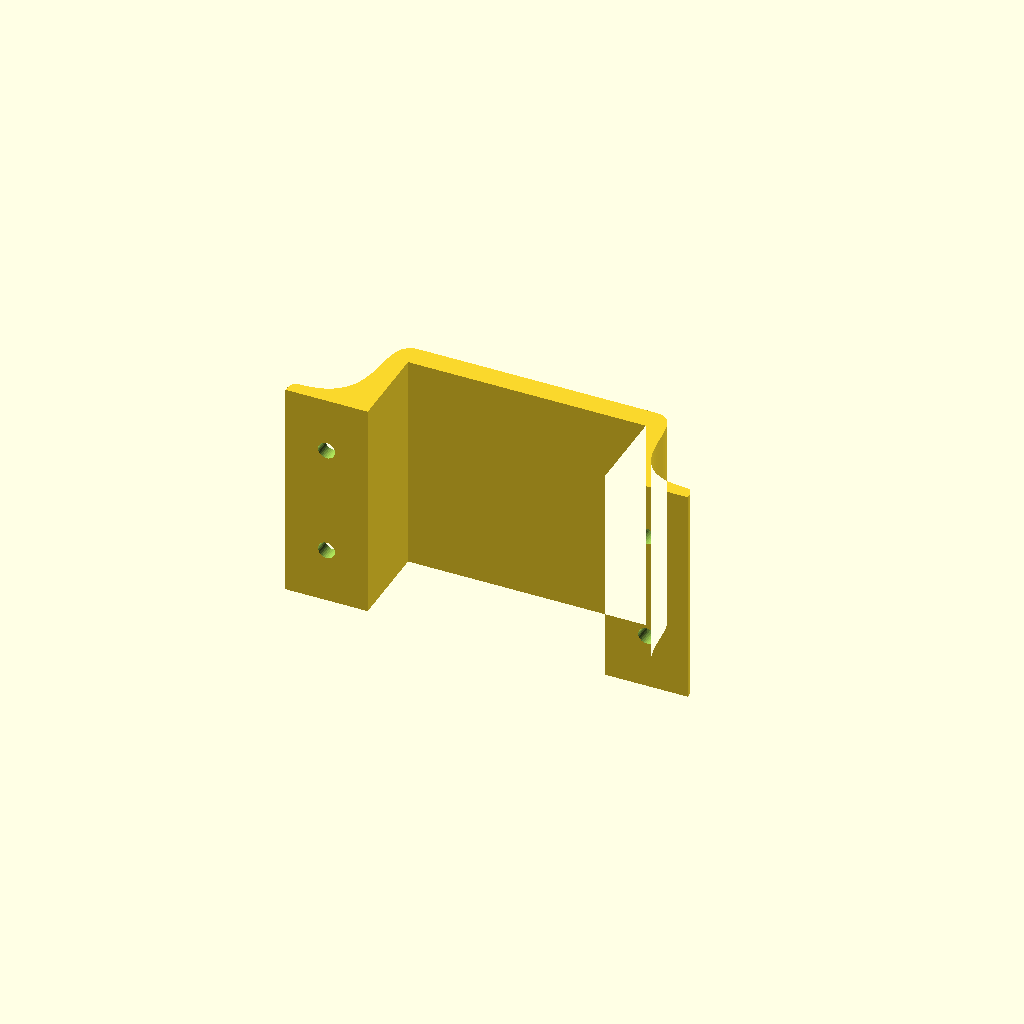
Cell 1: the model at its default parameters.
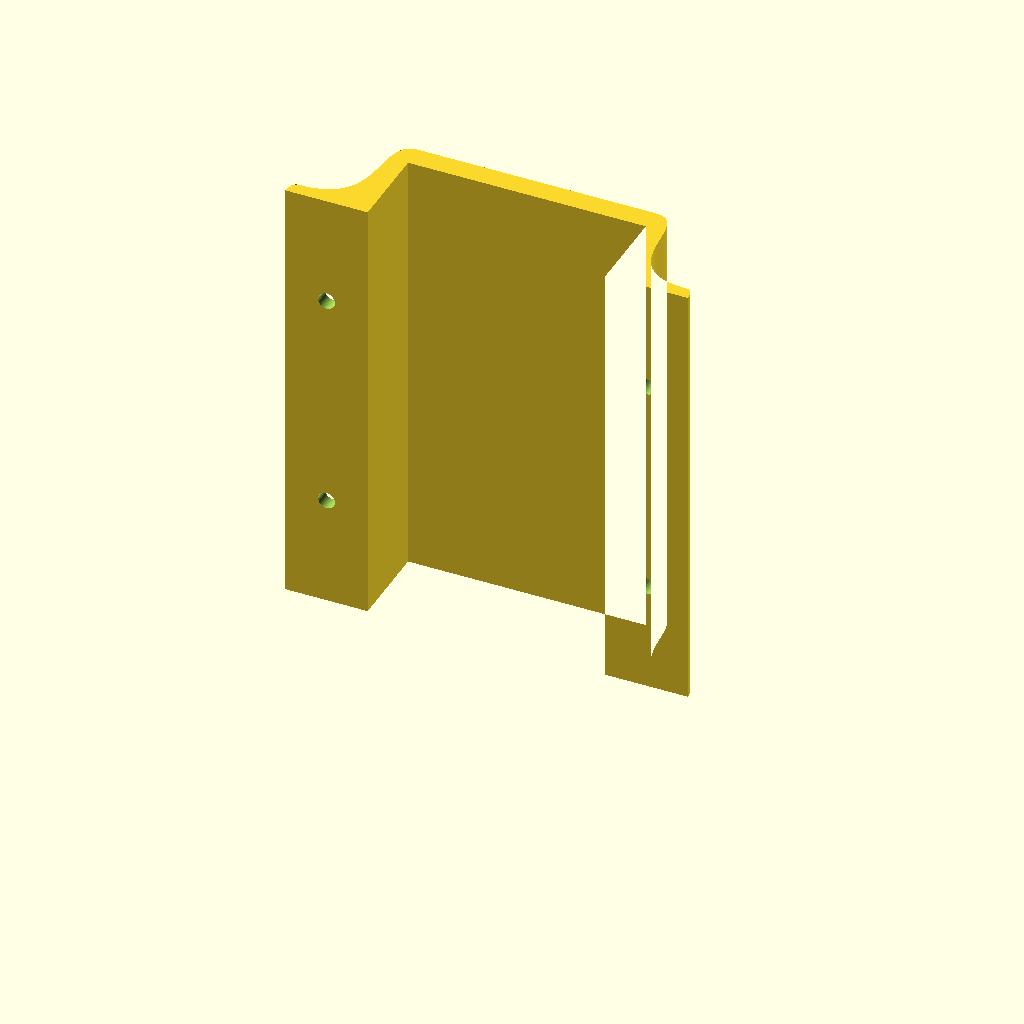
Cell 2: the same model with length = 118.
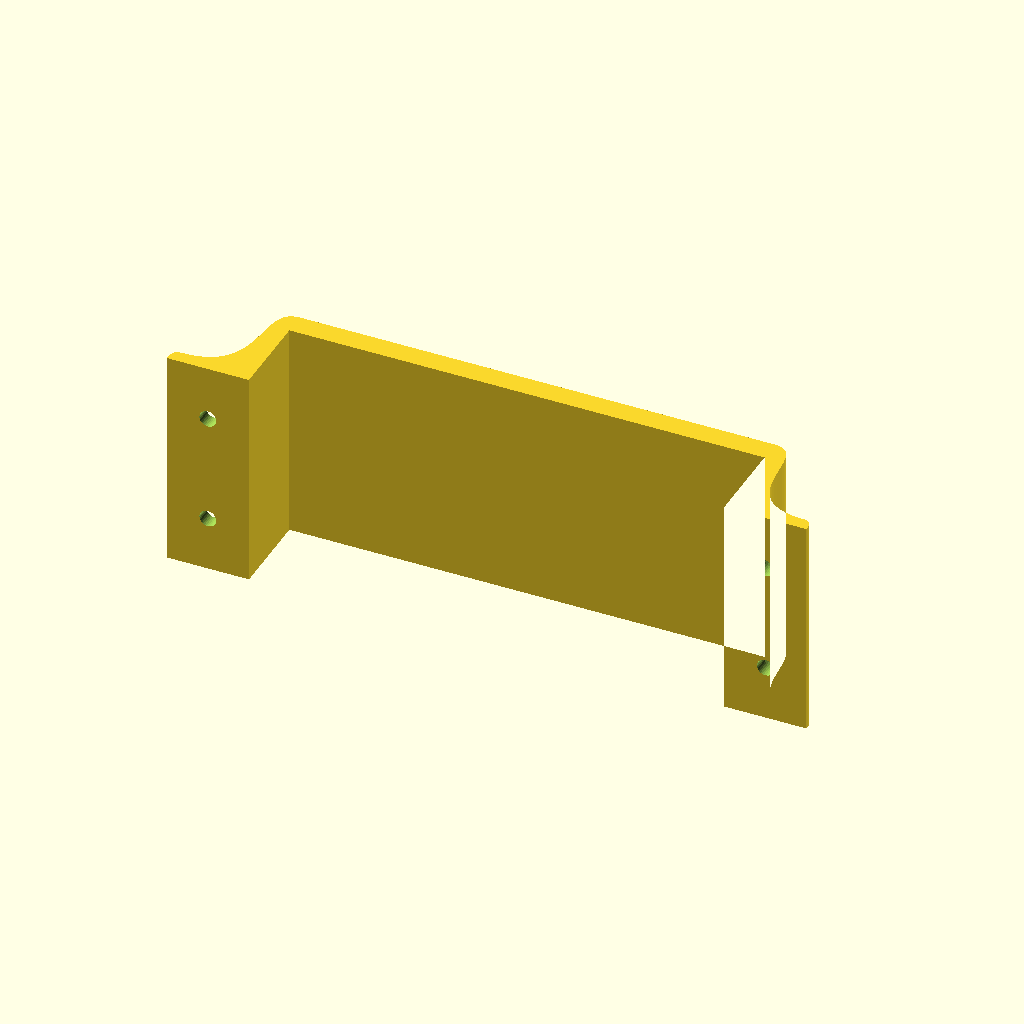
Cell 3 — width set to 127, the other parameters unchanged.
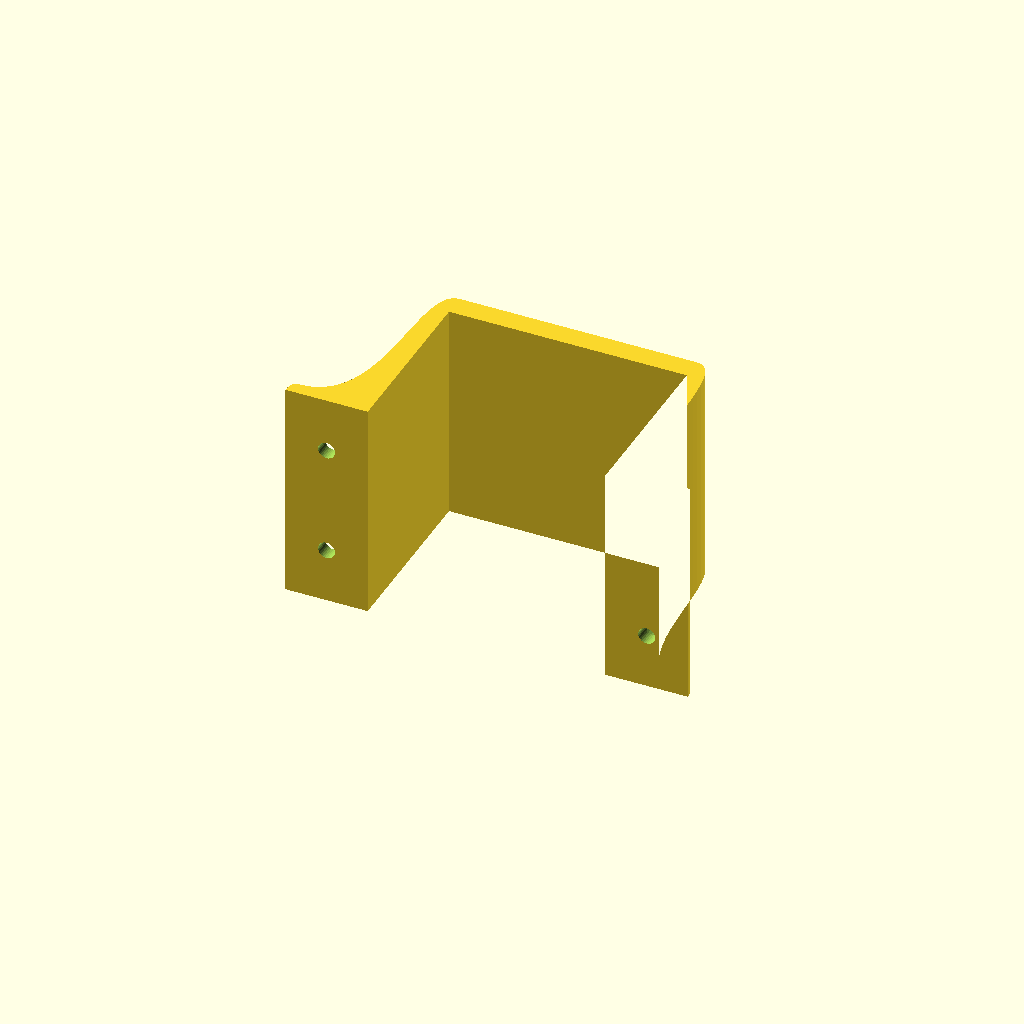
Cell 4: height = 47 (everything else at default).
One fixed orthographic camera (rotation 55°, 0°, 25°; colour scheme Cornfield) for every cell.
Source of the model, mousepadholder.scad:
use <Bezier.scad>;

//<params>
length = 59;
width = 63.5;
wTolerance = 0.05;//0.2;
hTolerance = -.35;//-.2;
height = 23.5;
minThickness = 3.5;
typicalThickness = 6;
side = 22;
screwBigDiameter = 9;
screwSmallDiameter = 4.5;
screwDepth = 4;
//</params>

width1 = width + 2*wTolerance;
height1 = height + hTolerance;


module profile() {
p = [ 
    [ -side - width1/2, 0 ], POLAR(minThickness/2,90), POLAR(minThickness/2,180),
    [ -side - width1/2 + minThickness*0.6, minThickness], POLAR(side,0),
    POLAR(side/2,180), [ -width1/2, height1 + typicalThickness ], LINE(), LINE(), [0, height1+typicalThickness], REPEAT_MIRRORED([1,0]) ];
    difference() {
        polygon(Bezier(p));
        square([width1,height1*2],center=true);
    }
}

module screw() {
    $fn = 32;
    bigH = 2*(height+typicalThickness+10);
    rotate([-90,0,0]) union() {
        cylinder(d=screwSmallDiameter,h=bigH,center=true);
        translate([0,0,screwDepth]) cylinder(d=screwBigDiameter,h=bigH,center=false);
    }
}

difference() {
    linear_extrude(height=length) profile();
    for (s=[-1,1]) {
        translate([s*(-side/2-width1/2),0,length/4]) screw();
        translate([s*(-side/2-width1/2),0,3*length/4]) screw();
    }
}
Customizer parameters (derived from the source; name, type, default, range or options):
length: number, default 59
width: number, default 63.5
wTolerance: number, default 0.05
hTolerance: number, default -0.35
height: number, default 23.5
minThickness: number, default 3.5
typicalThickness: number, default 6
side: number, default 22
screwBigDiameter: number, default 9
screwSmallDiameter: number, default 4.5
screwDepth: number, default 4
